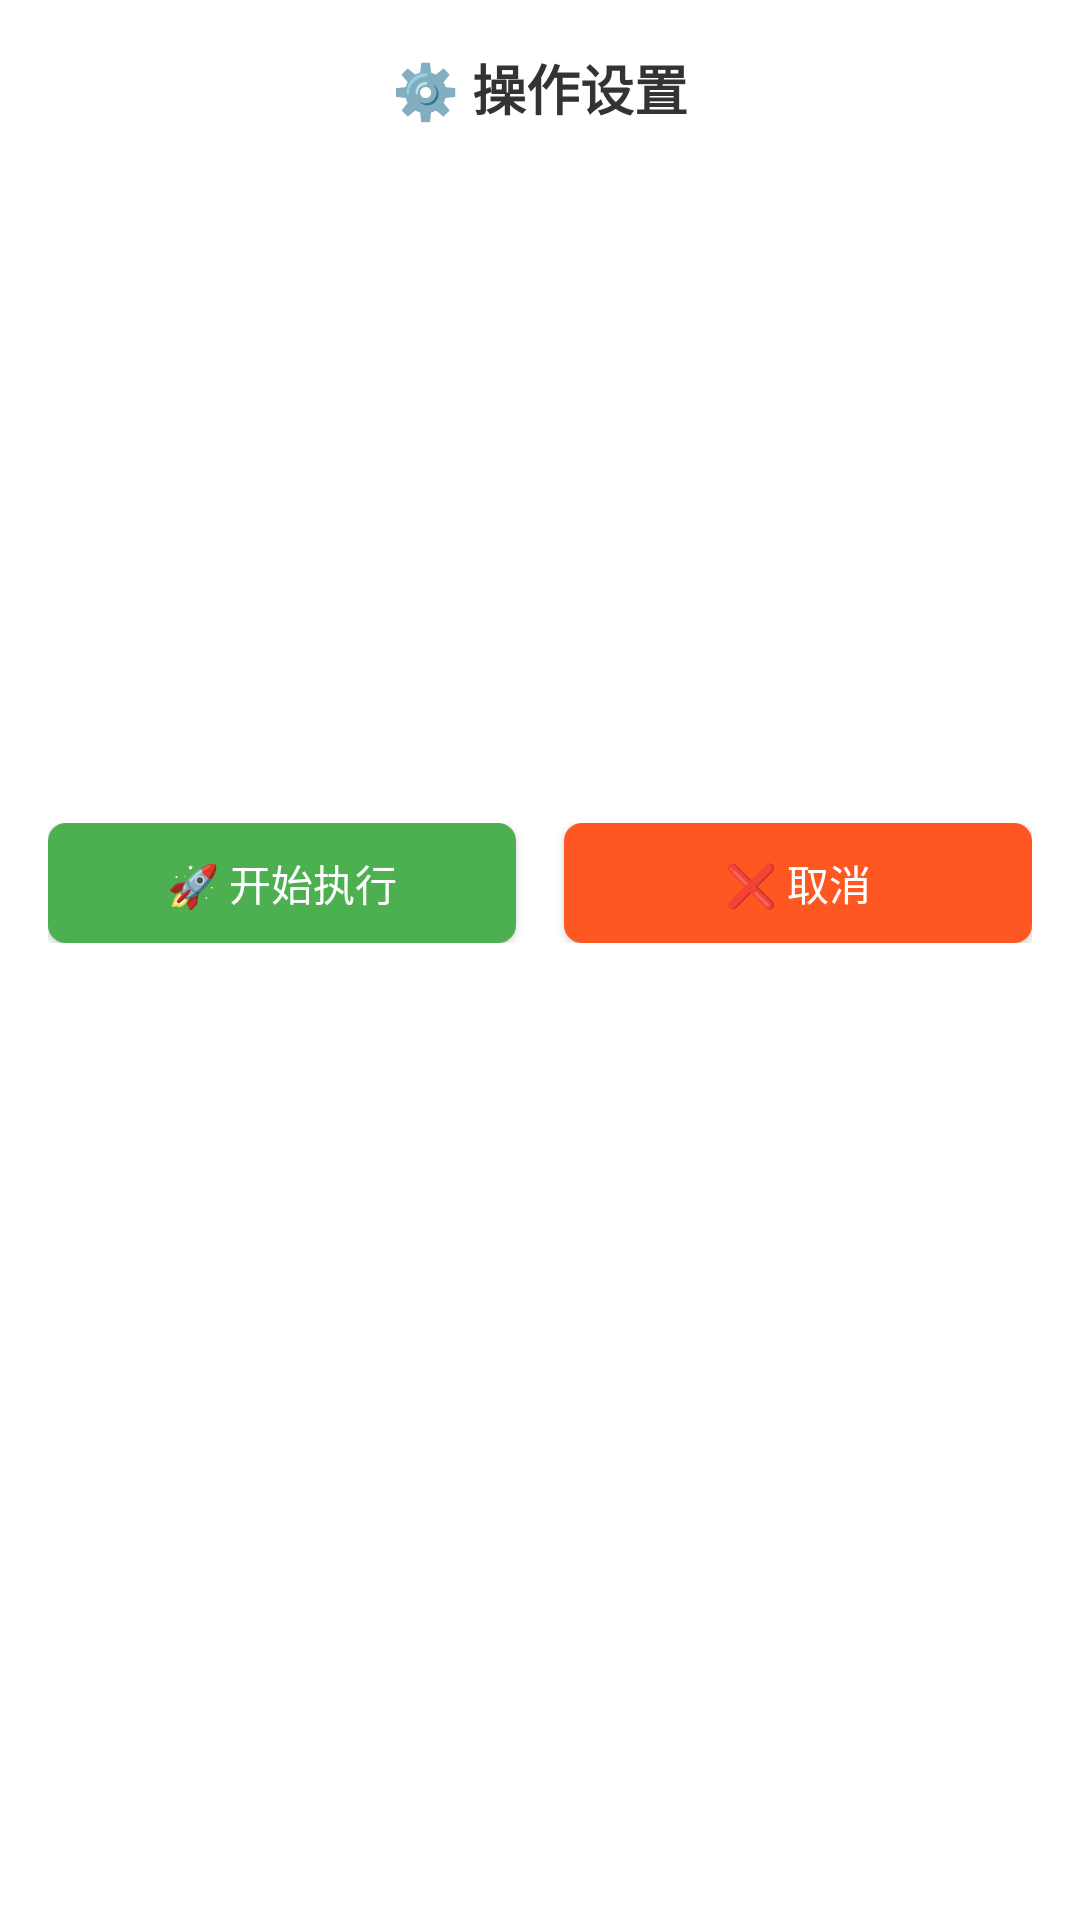

Produce the Android XML layout that renders to this screen, including the resource entries it uses.
<!-- AndroidManifest.xml: application theme Theme.AIphone -->
<!-- res/layout/dialog_operation_setting.xml -->
<?xml version="1.0" encoding="utf-8"?>
<LinearLayout xmlns:android="http://schemas.android.com/apk/res/android"
    android:layout_width="280dp"
    android:layout_height="wrap_content"
    android:orientation="vertical"
    android:padding="16dp"
    android:background="@drawable/dialog_bg">

    <TextView
        android:layout_width="match_parent"
        android:layout_height="wrap_content"
        android:text="⚙️ 操作设置"
        android:textSize="18sp"
        android:textStyle="bold"
        android:textColor="#333333"
        android:gravity="center"
        android:layout_marginBottom="16dp" />

    <ScrollView
        android:layout_width="match_parent"
        android:layout_height="200dp"
        android:layout_marginBottom="16dp">

        <LinearLayout
            android:id="@+id/layoutElementList"
            android:layout_width="match_parent"
            android:layout_height="wrap_content"
            android:orientation="vertical" />

    </ScrollView>

    <LinearLayout
        android:layout_width="match_parent"
        android:layout_height="wrap_content"
        android:orientation="horizontal"
        android:gravity="center">

        <Button
            android:id="@+id/btnStartOperation"
            android:layout_width="0dp"
            android:layout_height="40dp"
            android:layout_weight="1"
            android:layout_marginRight="8dp"
            android:text="🚀 开始执行"
            android:textSize="14sp"
            android:textColor="#FFFFFF"
            android:background="@drawable/dialog_btn_positive" />

        <Button
            android:id="@+id/btnCancelOperation"
            android:layout_width="0dp"
            android:layout_height="40dp"
            android:layout_weight="1"
            android:layout_marginLeft="8dp"
            android:text="❌ 取消"
            android:textSize="14sp"
            android:textColor="#FFFFFF"
            android:background="@drawable/dialog_btn_negative" />

    </LinearLayout>

</LinearLayout>
<!-- resources referenced by this layout -->
<resources>
  <!-- drawable dialog_btn_negative (drawable) -->
  <?xml version="1.0" encoding="utf-8"?>
  <shape xmlns:android="http://schemas.android.com/apk/res/android"
      android:shape="rectangle">
      <solid android:color="#FFFF5722" />
      <corners android:radius="6dp" />
  </shape>
  <!-- drawable dialog_btn_positive (drawable) -->
  <?xml version="1.0" encoding="utf-8"?>
  <shape xmlns:android="http://schemas.android.com/apk/res/android"
      android:shape="rectangle">
      <solid android:color="#FF4CAF50" />
      <corners android:radius="6dp" />
  </shape>
  <style name="Theme.AIphone" parent="Theme.AppCompat.Light.DarkActionBar">
          
          <item name="colorPrimary">@color/purple_500</item>
          
          <item name="colorPrimaryDark">@color/purple_700</item>
          
          <item name="colorAccent">@color/teal_200</item>
          
          <item name="android:textColorPrimary">@color/black</item>
          
          <item name="android:windowBackground">@color/white</item>
          
          <item name="toolbarStyle">@style/Widget.Toolbar.Custom</item>
          
          <item name="android:windowLightStatusBar">false</item>
      </style>
  <style name="Widget.Toolbar.Custom" parent="Widget.AppCompat.Toolbar">
          <item name="android:background">@color/purple_500</item>
          <item name="titleTextColor">@color/white</item>
      </style>
  <!-- not gathered from this repository: default colours our renderer supplied (Android Studio template values) -->
  <color name="purple_500">#FF6200EE</color>
  <color name="purple_700">#FF3700B3</color>
  <color name="teal_200">#FF03DAC5</color>
  <color name="black">#FF000000</color>
  <color name="white">#FFFFFFFF</color>
</resources>
